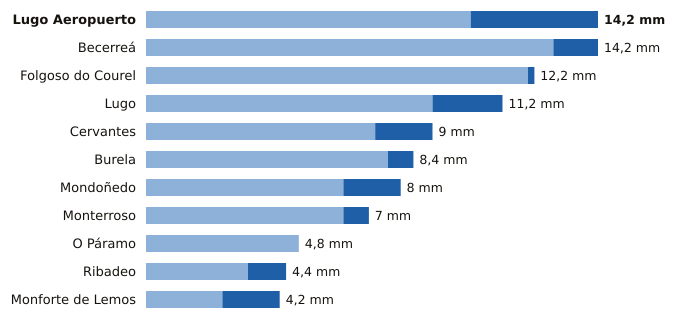

The data file committed next to this chart (first rows):
estacion, provincia, indicativo, mm_6_dias_anteriores, mm_hoy, mm_7_dias, horas_de_hoy
Lugo Aeropuerto, Lugo, 1505, 10.2, 4.0, 14.2, 18
Becerreá, Lugo, 1521X, 12.8, 1.4, 14.2, 15
Folgoso do Courel, Lugo, 1658, 12.0, 0.2, 12.2, 16
Lugo, Lugo, 1518A, 9.0, 2.2, 11.2, 16
Cervantes, Lugo, 1297E, 7.2, 1.8, 9.0, 17
Burela, Lugo, 1347T, 7.6, 0.8, 8.4, 15
Mondoñedo, Lugo, 1344X, 6.2, 1.8, 8.0, 18
Monterroso, Lugo, 1446X, 6.2, 0.8, 7.0, 17
O Páramo, Lugo, 1521I, 4.8, 0.0, 4.8, 13
Ribadeo, Lugo, 1342X, 3.2, 1.2, 4.4, 14
Monforte de Lemos, Lugo, 1679A, 2.4, 1.8, 4.2, 18
